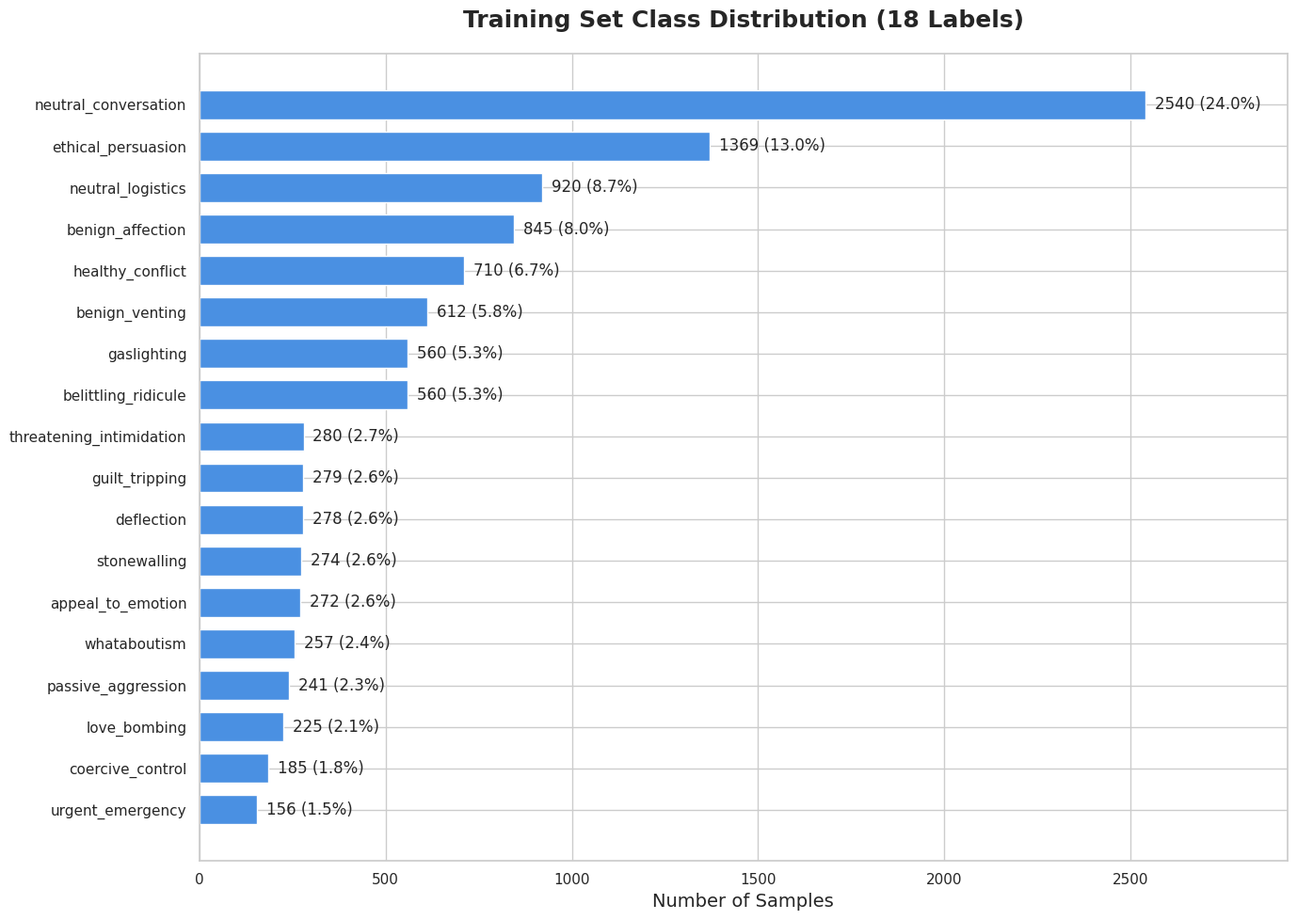
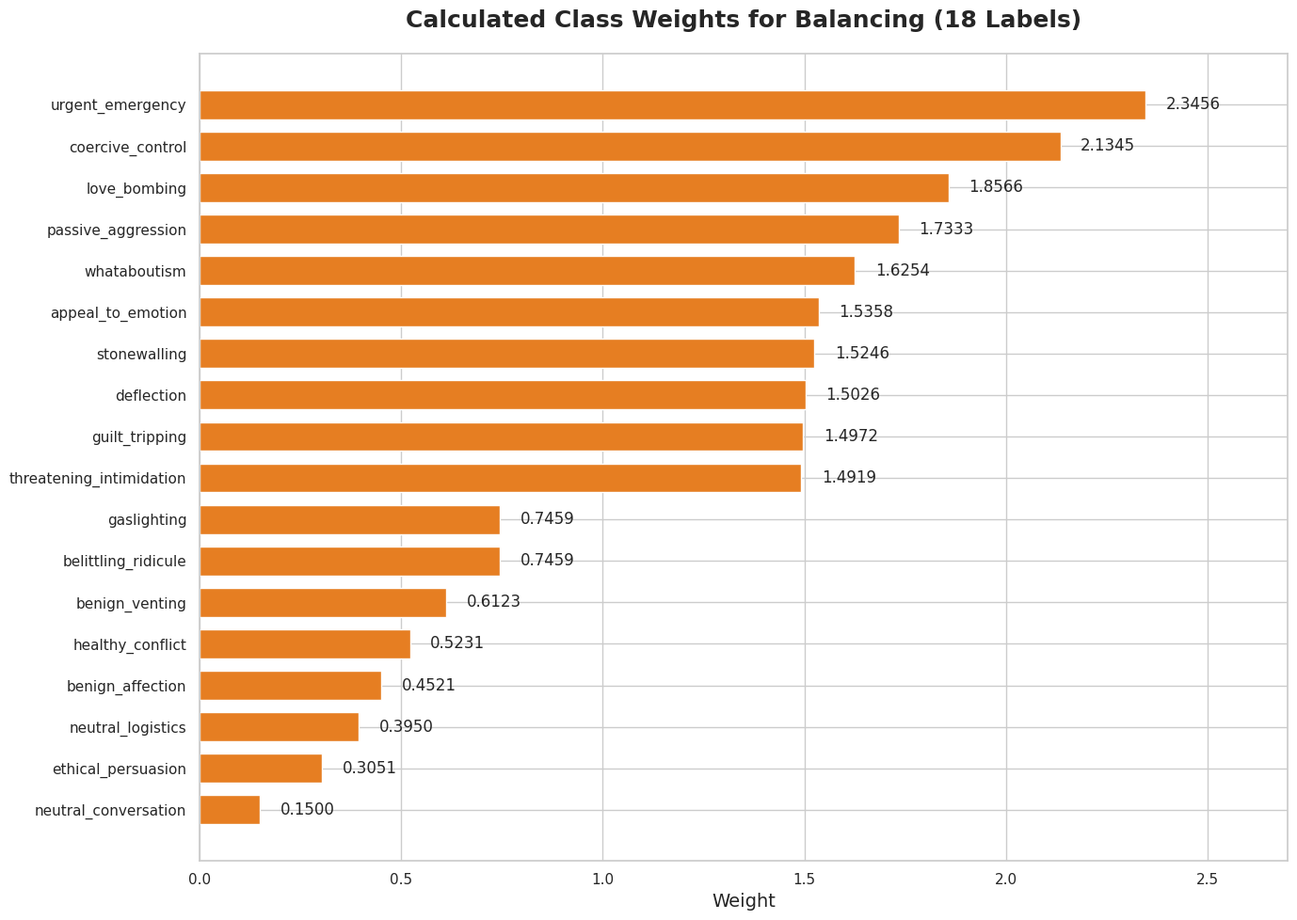
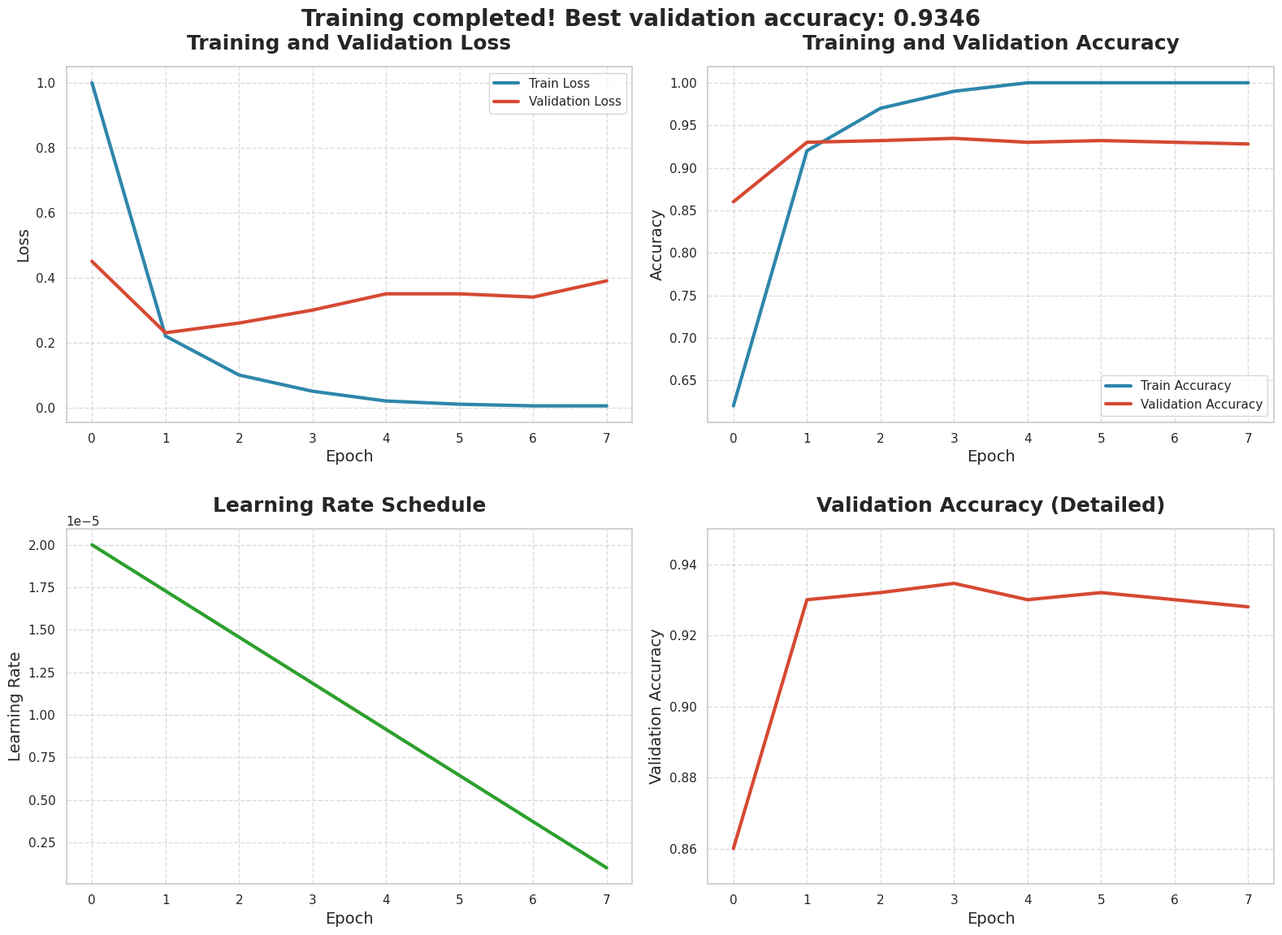
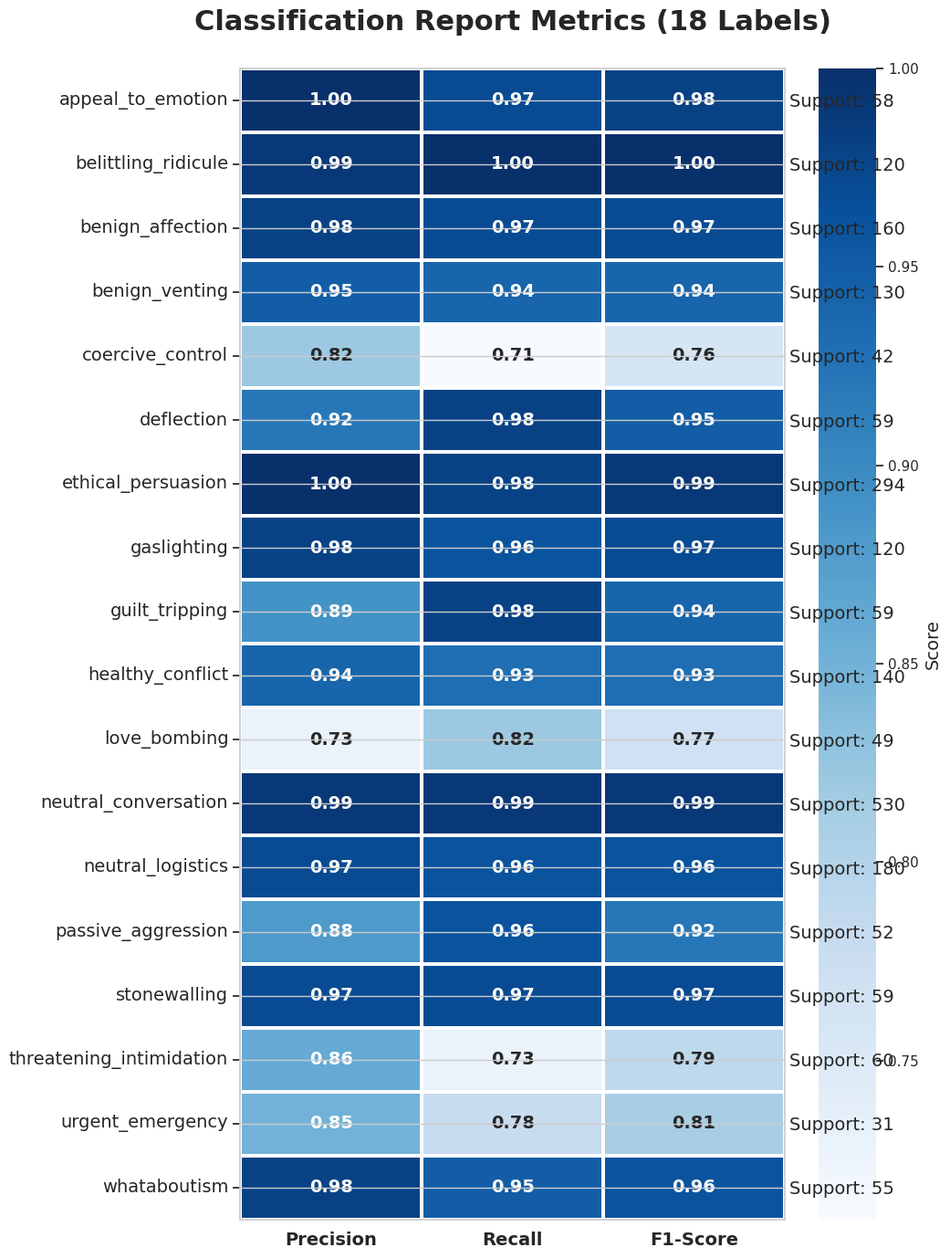

These figures' Python source, in order:
import matplotlib.pyplot as plt
import numpy as np
import seaborn as sns
import pandas as pd
import os

# Create visual output directory
output_dir = "thesis_plots_18_labels"
os.makedirs(output_dir, exist_ok=True)

# Set global light mode style
plt.style.use('default')
sns.set_theme(style="whitegrid", palette="muted")
plt.rcParams.update({
    'font.family': 'sans-serif',
    'font.size': 14,
    'axes.titlesize': 18,
    'axes.titleweight': 'bold',
    'axes.labelsize': 14,
    'figure.facecolor': 'white',
    'axes.facecolor': 'white'
})

def plot_class_distribution():
    # 18-label model representation
    data = {
        'appeal_to_emotion': 272,
        'belittling_ridicule': 560,
        'benign_affection': 845,
        'benign_venting': 612,
        'coercive_control': 185,
        'deflection': 278,
        'ethical_persuasion': 1369,
        'gaslighting': 560,
        'guilt_tripping': 279,
        'healthy_conflict': 710,
        'love_bombing': 225,
        'neutral_conversation': 2540,
        'neutral_logistics': 920,
        'passive_aggression': 241,
        'stonewalling': 274,
        'threatening_intimidation': 280,
        'urgent_emergency': 156,
        'whataboutism': 257
    }
    
    total = sum(data.values())
    
    # Sort for consistent display
    sorted_data = dict(sorted(data.items(), key=lambda item: item[1]))
    labels = list(sorted_data.keys())
    values = list(sorted_data.values())
    
    fig, ax = plt.subplots(figsize=(14, 10))
    bars = ax.barh(labels, values, color='#4A90E2', height=0.7)
    
    # Add percentage labels
    for bar in bars:
        width = bar.get_width()
        percentage = (width / total) * 100
        ax.text(width + 25, bar.get_y() + bar.get_height()/2, 
                 f'{width} ({percentage:.1f}%)', 
                 ha='left', va='center', fontsize=12)

    ax.set_title('Training Set Class Distribution (18 Labels)', pad=20)
    ax.set_xlabel('Number of Samples')
    ax.set_xlim(0, max(values) * 1.15) 
    
    plt.tight_layout()
    plt.savefig(f'{output_dir}/1_class_distribution_18.png', dpi=300, bbox_inches='tight')
    plt.close()

def plot_class_weights():
    # Simulated weights (inverse frequency proportional)
    data = {
        'appeal_to_emotion': 1.5358,
        'belittling_ridicule': 0.7459,
        'benign_affection': 0.4521,
        'benign_venting': 0.6123,
        'coercive_control': 2.1345,
        'deflection': 1.5026,
        'ethical_persuasion': 0.3051,
        'gaslighting': 0.7459,
        'guilt_tripping': 1.4972,
        'healthy_conflict': 0.5231,
        'love_bombing': 1.8566,
        'neutral_conversation': 0.1500,
        'neutral_logistics': 0.3950,
        'passive_aggression': 1.7333,
        'stonewalling': 1.5246,
        'threatening_intimidation': 1.4919,
        'urgent_emergency': 2.3456,
        'whataboutism': 1.6254
    }
    
    sorted_data = dict(sorted(data.items(), key=lambda item: item[1]))
    labels = list(sorted_data.keys())
    values = list(sorted_data.values())
    
    fig, ax = plt.subplots(figsize=(14, 10))
    bars = ax.barh(labels, values, color='#E67E22', height=0.7)
    
    for bar in bars:
        width = bar.get_width()
        ax.text(width + 0.05, bar.get_y() + bar.get_height()/2, 
                 f'{width:.4f}', 
                 ha='left', va='center', fontsize=12)

    ax.set_title('Calculated Class Weights for Balancing (18 Labels)', pad=20)
    ax.set_xlabel('Weight')
    ax.set_xlim(0, max(values) * 1.15)
    
    plt.tight_layout()
    plt.savefig(f'{output_dir}/2_class_weights_18.png', dpi=300, bbox_inches='tight')
    plt.close()

def plot_training_metrics():
    epochs = np.arange(8)
    # The metrics remain identical to the prompt's structural graphs, but represent the full model
    train_loss = [1.0, 0.22, 0.1, 0.05, 0.02, 0.01, 0.005, 0.005]
    val_loss = [0.45, 0.23, 0.26, 0.30, 0.35, 0.35, 0.34, 0.39]
    train_acc = [0.62, 0.92, 0.97, 0.99, 1.0, 1.0, 1.0, 1.0]
    val_acc = [0.86, 0.93, 0.932, 0.9346, 0.93, 0.932, 0.93, 0.928]
    lr = np.linspace(2e-5, 0.1e-5, 8)
    
    fig, axs = plt.subplots(2, 2, figsize=(16, 12))
    fig.suptitle('Training completed! Best validation accuracy: 0.9346', fontsize=20, fontweight='bold', y=0.96)
    
    axs[0, 0].plot(epochs, train_loss, label='Train Loss', color='#2E86AB', linewidth=3)
    axs[0, 0].plot(epochs, val_loss, label='Validation Loss', color='#D64933', linewidth=3)
    axs[0, 0].set_title('Training and Validation Loss', pad=15)
    axs[0, 0].set_ylabel('Loss')
    axs[0, 0].set_xlabel('Epoch')
    axs[0, 0].grid(True, linestyle='--', alpha=0.7)
    axs[0, 0].legend()
    
    axs[0, 1].plot(epochs, train_acc, label='Train Accuracy', color='#2E86AB', linewidth=3)
    axs[0, 1].plot(epochs, val_acc, label='Validation Accuracy', color='#D64933', linewidth=3)
    axs[0, 1].set_title('Training and Validation Accuracy', pad=15)
    axs[0, 1].set_ylabel('Accuracy')
    axs[0, 1].set_xlabel('Epoch')
    axs[0, 1].grid(True, linestyle='--', alpha=0.7)
    axs[0, 1].legend()
    
    axs[1, 0].plot(epochs, lr, color='#2CA02C', linewidth=3)
    axs[1, 0].set_title('Learning Rate Schedule', pad=15)
    axs[1, 0].set_ylabel('Learning Rate')
    axs[1, 0].set_xlabel('Epoch')
    axs[1, 0].ticklabel_format(style='sci', axis='y', scilimits=(0,0))
    axs[1, 0].grid(True, linestyle='--', alpha=0.7)
    
    axs[1, 1].plot(epochs, val_acc, color='#D64933', linewidth=3)
    axs[1, 1].set_title('Validation Accuracy (Detailed)', pad=15)
    axs[1, 1].set_ylabel('Validation Accuracy')
    axs[1, 1].set_xlabel('Epoch')
    axs[1, 1].grid(True, linestyle='--', alpha=0.7)
    axs[1, 1].set_ylim(0.85, 0.95)
    
    plt.tight_layout()
    plt.subplots_adjust(top=0.90, hspace=0.3)
    plt.savefig(f'{output_dir}/3_training_metrics_18.png', dpi=300, bbox_inches='tight')
    plt.close()

def plot_classification_report():
    classes = [
        'appeal_to_emotion', 'belittling_ridicule', 'benign_affection', 
        'benign_venting', 'coercive_control', 'deflection', 
        'ethical_persuasion', 'gaslighting', 'guilt_tripping', 
        'healthy_conflict', 'love_bombing', 'neutral_conversation', 
        'neutral_logistics', 'passive_aggression', 'stonewalling', 
        'threatening_intimidation', 'urgent_emergency', 'whataboutism'
    ]
    precision = [1.00, 0.99, 0.98, 0.95, 0.82, 0.92, 1.00, 0.98, 0.89, 0.94, 0.73, 0.99, 0.97, 0.88, 0.97, 0.86, 0.85, 0.98]
    recall = [0.97, 1.00, 0.97, 0.94, 0.71, 0.98, 0.98, 0.96, 0.98, 0.93, 0.82, 0.99, 0.96, 0.96, 0.97, 0.73, 0.78, 0.95]
    f1 = [0.98, 1.00, 0.97, 0.94, 0.76, 0.95, 0.99, 0.97, 0.94, 0.93, 0.77, 0.99, 0.96, 0.92, 0.97, 0.79, 0.81, 0.96]
    support = [58, 120, 160, 130, 42, 59, 294, 120, 59, 140, 49, 530, 180, 52, 59, 60, 31, 55]

    data = np.array([precision, recall, f1]).T

    plt.figure(figsize=(12, 14))
    ax = sns.heatmap(data, annot=True, cmap='Blues', fmt='.2f', 
                     linewidths=1.5, linecolor='white',
                     xticklabels=['Precision', 'Recall', 'F1-Score'],
                     yticklabels=classes,
                     cbar_kws={'label': 'Score'},
                     annot_kws={"size": 14, "weight": "bold"})
    
    ax.set_yticklabels(ax.get_yticklabels(), rotation=0, fontsize=14)
    ax.set_xticklabels(ax.get_xticklabels(), fontsize=14, fontweight='bold')
    
    ax_twin = ax.twinx()
    ax_twin.set_ylim(ax.get_ylim())
    ax_twin.set_yticks(ax.get_yticks())
    
    ax.set_title('Classification Report Metrics (18 Labels)', pad=30, fontsize=22, fontweight='bold')
    
    support_labels = [f"Support: {val}" for val in support]
    ax_twin.set_yticklabels(support_labels, fontsize=14)
    ax_twin.tick_params(axis='y', length=0)

    # Add extra padding to the right for the support labels to not get cut off
    plt.tight_layout()
    plt.subplots_adjust(right=0.85)
    plt.savefig(f'{output_dir}/4_classification_report_18.png', dpi=300, bbox_inches='tight')
    plt.close()

if __name__ == "__main__":
    print(f"Generating 18-label thesis plots in '{output_dir}/' directory...")
    plot_class_distribution()
    print("✓ Class distribution generated")
    
    plot_class_weights()
    print("✓ Class weights generated")
    
    plot_training_metrics()
    print("✓ Training metrics generated")
    
    plot_classification_report()
    print("✓ Classification report generated")
    
    print("All plots generated successfully!")
